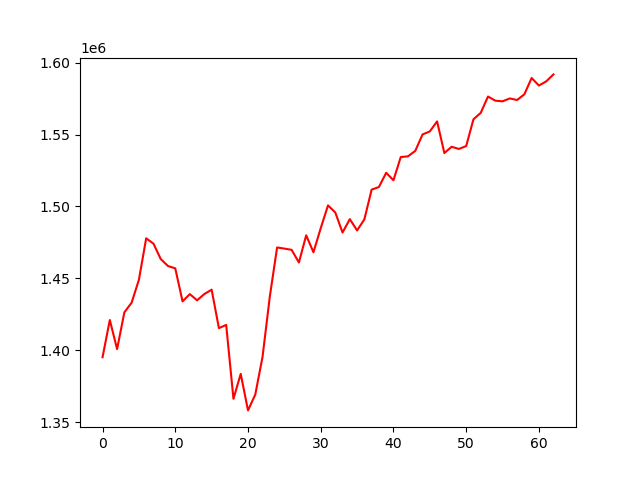

The table this chart was drawn from, first rows:
account_value, date, daily_return
1395089, 2020-10-02, 
1420996, 2020-10-05, 0.01857
1400728, 2020-10-06, -0.01426
1426311, 2020-10-07, 0.01826
1433066, 2020-10-08, 0.004736
1449003, 2020-10-09, 0.01112
1477858, 2020-10-12, 0.01991
1474151, 2020-10-13, -0.002508
1463433, 2020-10-14, -0.007271
1458543, 2020-10-15, -0.003341
1456937, 2020-10-16, -0.001101
1433960, 2020-10-19, -0.01577
1439009, 2020-10-20, 0.003521
1434704, 2020-10-21, -0.002992
1439072, 2020-10-22, 0.003044
1442103, 2020-10-23, 0.002106
1415334, 2020-10-26, -0.01856
1417567, 2020-10-27, 0.001578
1366134, 2020-10-28, -0.03628
1383499, 2020-10-29, 0.01271
1358080, 2020-10-30, -0.01837
1369098, 2020-11-02, 0.008113
1395378, 2020-11-03, 0.0192
1437336, 2020-11-04, 0.03007
1471471, 2020-11-05, 0.02375
1470692, 2020-11-06, -0.0005289
1469820, 2020-11-09, -0.0005934
1461017, 2020-11-10, -0.005989
1479924, 2020-11-11, 0.01294
1468149, 2020-11-12, -0.007956
1484878, 2020-11-13, 0.01139
1500751, 2020-11-16, 0.01069
1495853, 2020-11-17, -0.003264
1481876, 2020-11-18, -0.009343
1491196, 2020-11-19, 0.006289
1483332, 2020-11-20, -0.005274
1491034, 2020-11-23, 0.005193
1511730, 2020-11-24, 0.01388
1513558, 2020-11-25, 0.001209
1523452, 2020-11-27, 0.006537
1518243, 2020-11-30, -0.00342
1534371, 2020-12-01, 0.01062
1534913, 2020-12-02, 0.0003528
1538678, 2020-12-03, 0.002453
1550132, 2020-12-04, 0.007444
1552233, 2020-12-07, 0.001355
1559216, 2020-12-08, 0.004499
1537193, 2020-12-09, -0.01412
1541560, 2020-12-10, 0.002841
1540042, 2020-12-11, -0.0009848
1542060, 2020-12-14, 0.00131
1560669, 2020-12-15, 0.01207
1565148, 2020-12-16, 0.00287
1576522, 2020-12-17, 0.007267
1573653, 2020-12-18, -0.00182
1573199, 2020-12-21, -0.000288
1575212, 2020-12-22, 0.001279
1574100, 2020-12-23, -0.0007058
1578081, 2020-12-24, 0.002529
1589410, 2020-12-28, 0.007179
... 3 more rows
